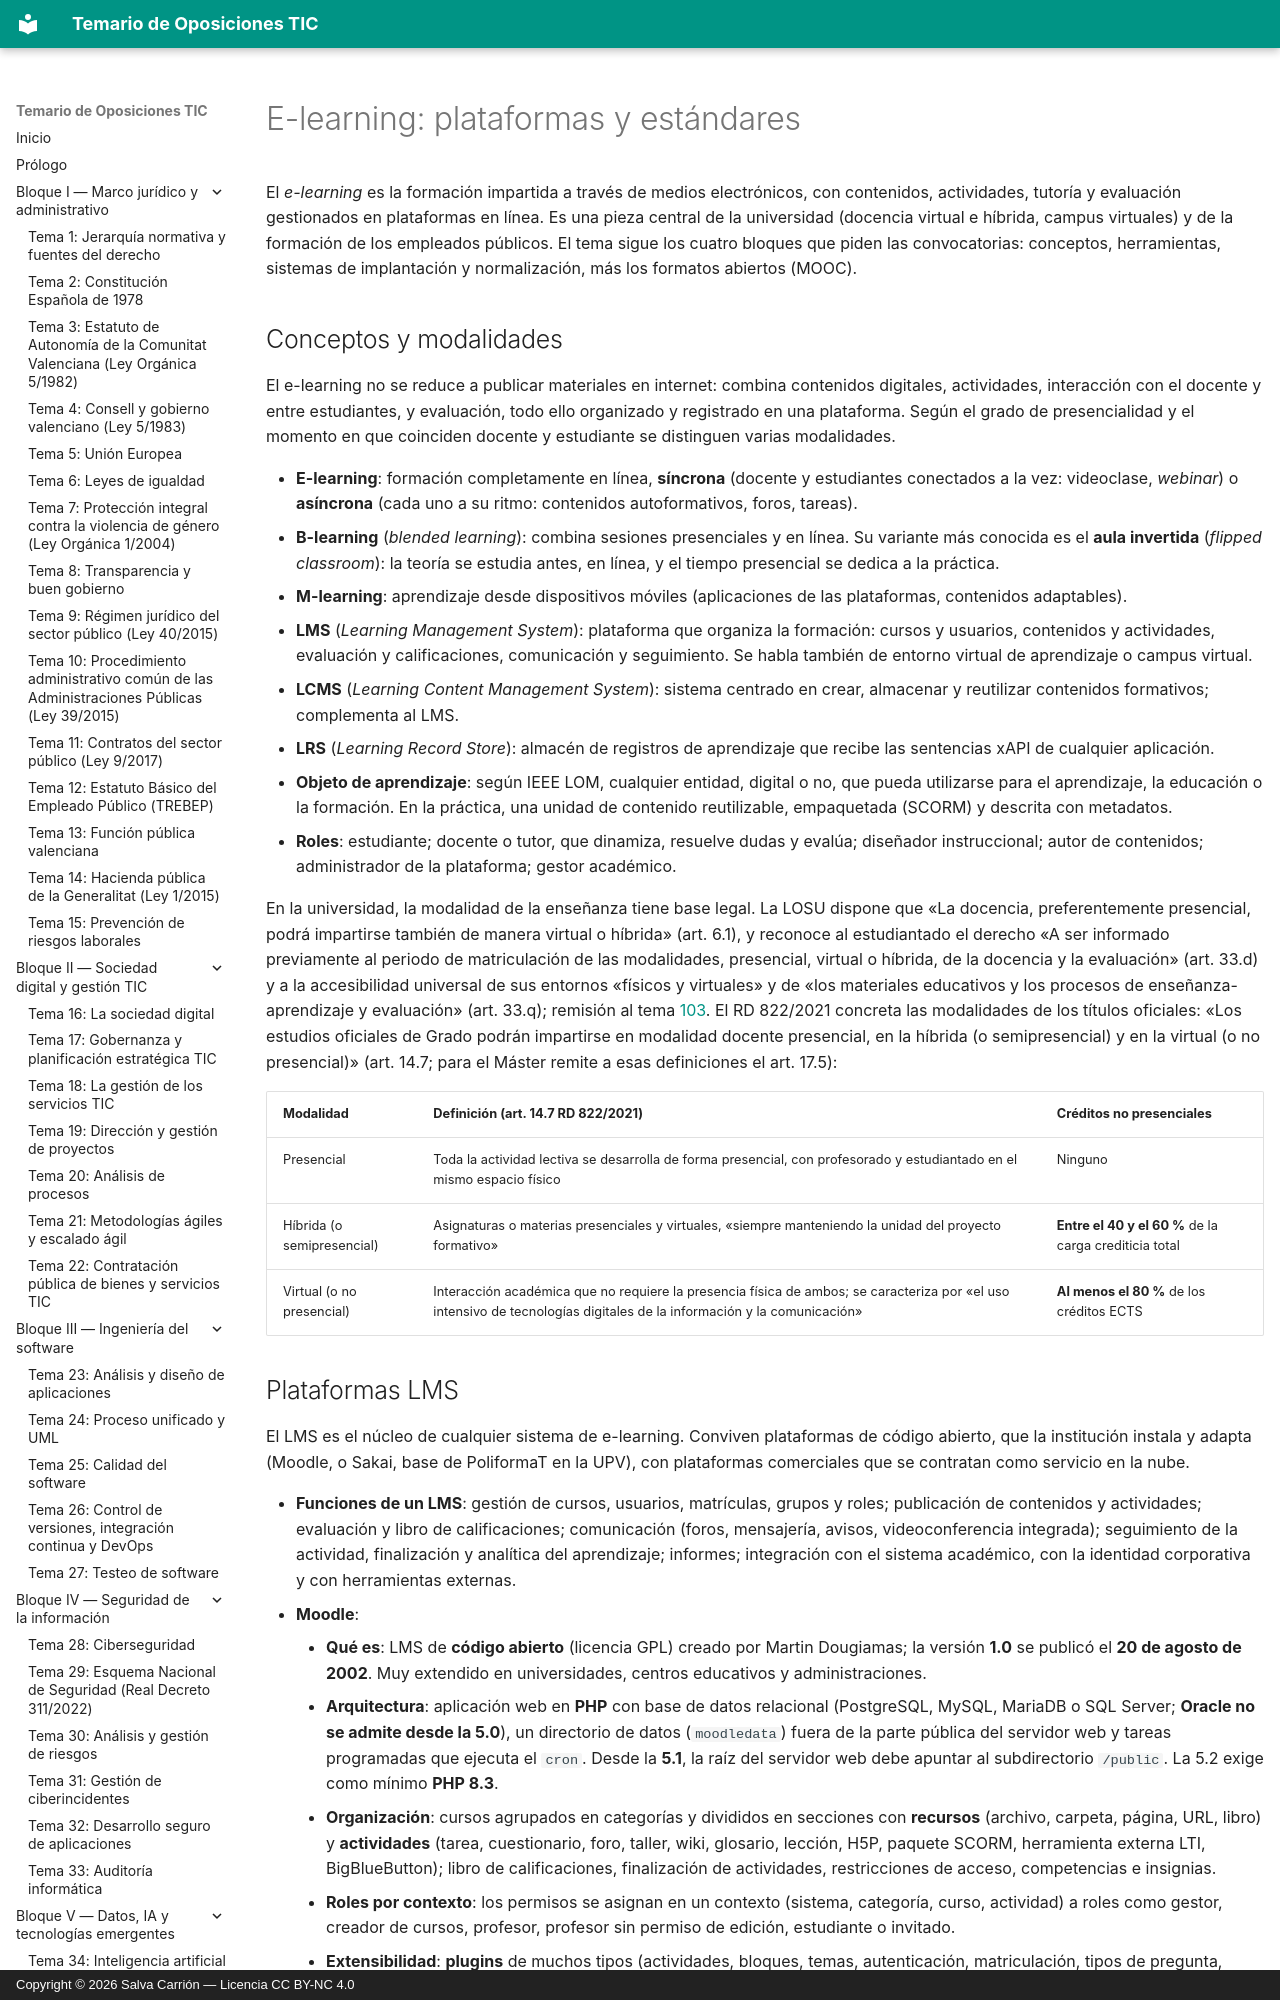

repository: salvacarrion/temario-oposiciones-tic · page: 107-e-learning-plataformas-y-estandares/index.html · generator: mkdocs · copyright: Copyright © 2026 Salva Carrión — Licencia CC BY-NC 4.0

# E-learning: plataformas y estándares

El *e-learning* es la formación impartida a través de medios electrónicos, con contenidos, actividades, tutoría y evaluación gestionados en plataformas en línea. Es una pieza central de la universidad (docencia virtual e híbrida, campus virtuales) y de la formación de los empleados públicos. El tema sigue los cuatro bloques que piden las convocatorias: conceptos, herramientas, sistemas de implantación y normalización, más los formatos abiertos (MOOC).

## Conceptos y modalidades

El e-learning no se reduce a publicar materiales en internet: combina contenidos digitales, actividades, interacción con el docente y entre estudiantes, y evaluación, todo ello organizado y registrado en una plataforma. Según el grado de presencialidad y el momento en que coinciden docente y estudiante se distinguen varias modalidades.

- **E-learning**: formación completamente en línea, **síncrona** (docente y estudiantes conectados a la vez: videoclase, *webinar*) o **asíncrona** (cada uno a su ritmo: contenidos autoformativos, foros, tareas).
- **B-learning** (*blended learning*): combina sesiones presenciales y en línea. Su variante más conocida es el **aula invertida** (*flipped classroom*): la teoría se estudia antes, en línea, y el tiempo presencial se dedica a la práctica.
- **M-learning**: aprendizaje desde dispositivos móviles (aplicaciones de las plataformas, contenidos adaptables).
- **LMS** (*Learning Management System*): plataforma que organiza la formación: cursos y usuarios, contenidos y actividades, evaluación y calificaciones, comunicación y seguimiento. Se habla también de entorno virtual de aprendizaje o campus virtual.
- **LCMS** (*Learning Content Management System*): sistema centrado en crear, almacenar y reutilizar contenidos formativos; complementa al LMS.
- **LRS** (*Learning Record Store*): almacén de registros de aprendizaje que recibe las sentencias xAPI de cualquier aplicación.
- **Objeto de aprendizaje**: según IEEE LOM, cualquier entidad, digital o no, que pueda utilizarse para el aprendizaje, la educación o la formación. En la práctica, una unidad de contenido reutilizable, empaquetada (SCORM) y descrita con metadatos.
- **Roles**: estudiante; docente o tutor, que dinamiza, resuelve dudas y evalúa; diseñador instruccional; autor de contenidos; administrador de la plataforma; gestor académico.

En la universidad, la modalidad de la enseñanza tiene base legal. La LOSU dispone que «La docencia, preferentemente presencial, podrá impartirse también de manera virtual o híbrida» (art. 6.1), y reconoce al estudiantado el derecho «A ser informado previamente al periodo de matriculación de las modalidades, presencial, virtual o híbrida, de la docencia y la evaluación» (art. 33.d) y a la accesibilidad universal de sus entornos «físicos y virtuales» y de «los materiales educativos y los procesos de enseñanza-aprendizaje y evaluación» (art. 33.q); remisión al tema [103](103-sistema-universitario-losu.md). El RD 822/2021 concreta las modalidades de los títulos oficiales: «Los estudios oficiales de Grado podrán impartirse en modalidad docente presencial, en la híbrida (o semipresencial) y en la virtual (o no presencial)» (art. 14.7; para el Máster remite a esas definiciones el art. 17.5):

| Modalidad | Definición (art. 14.7 RD 822/2021) | Créditos no presenciales |
| --- | --- | --- |
| Presencial | Toda la actividad lectiva se desarrolla de forma presencial, con profesorado y estudiantado en el mismo espacio físico | Ninguno |
| Híbrida (o semipresencial) | Asignaturas o materias presenciales y virtuales, «siempre manteniendo la unidad del proyecto formativo» | **Entre el 40 y el 60 %** de la carga crediticia total |
| Virtual (o no presencial) | Interacción académica que no requiere la presencia física de ambos; se caracteriza por «el uso intensivo de tecnologías digitales de la información y la comunicación» | **Al menos el 80 %** de los créditos ECTS |
